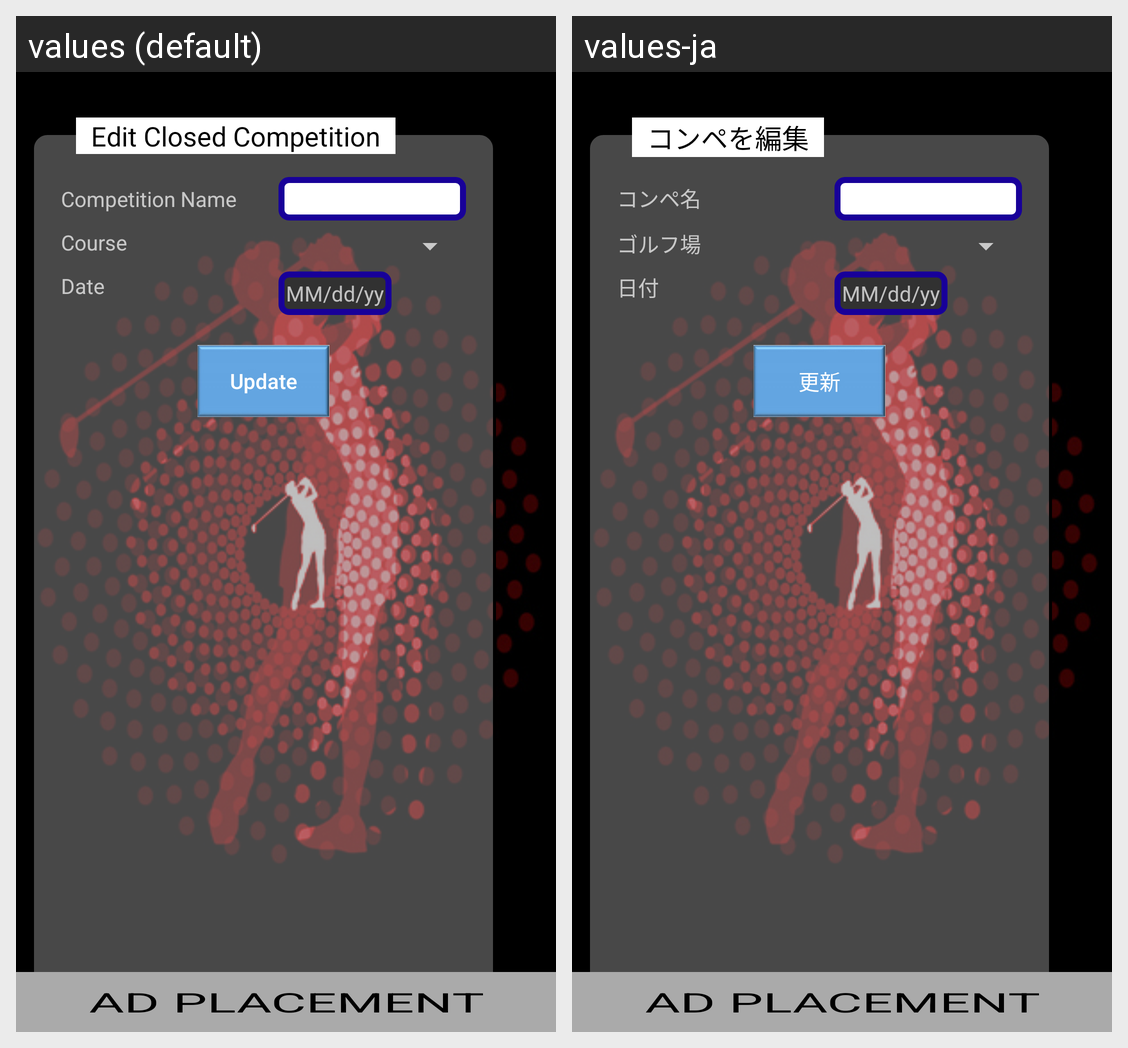

Translations of the strings shown on this Android screen, per locale in the grid:
Android screen res/layout/fragment_edit_closed_competition.xml rendered under 2 locales, left to right: values (default), values-ja. Device: Nexus 5 (rendered at 1080×1920; each locale shown at half size, 540×960, under a caption strip naming it); theme AppTheme.
Strings drawn on this screen, with the default value and each locale's value (text and hints the layout hard-codes, and strings that could not be matched under every locale, appear in the picture but are not listed):

jap_competition_name
  values: Competition Name
  values-ja: コンペ名

jap_course
  values: Course
  values-ja: ゴルフ場

date
  values: Date
  values-ja: 日付

update
  values: Update
  values-ja: 更新

jap_edit_closed_competition
  values: Edit Closed Competition
  values-ja: コンペを編集
